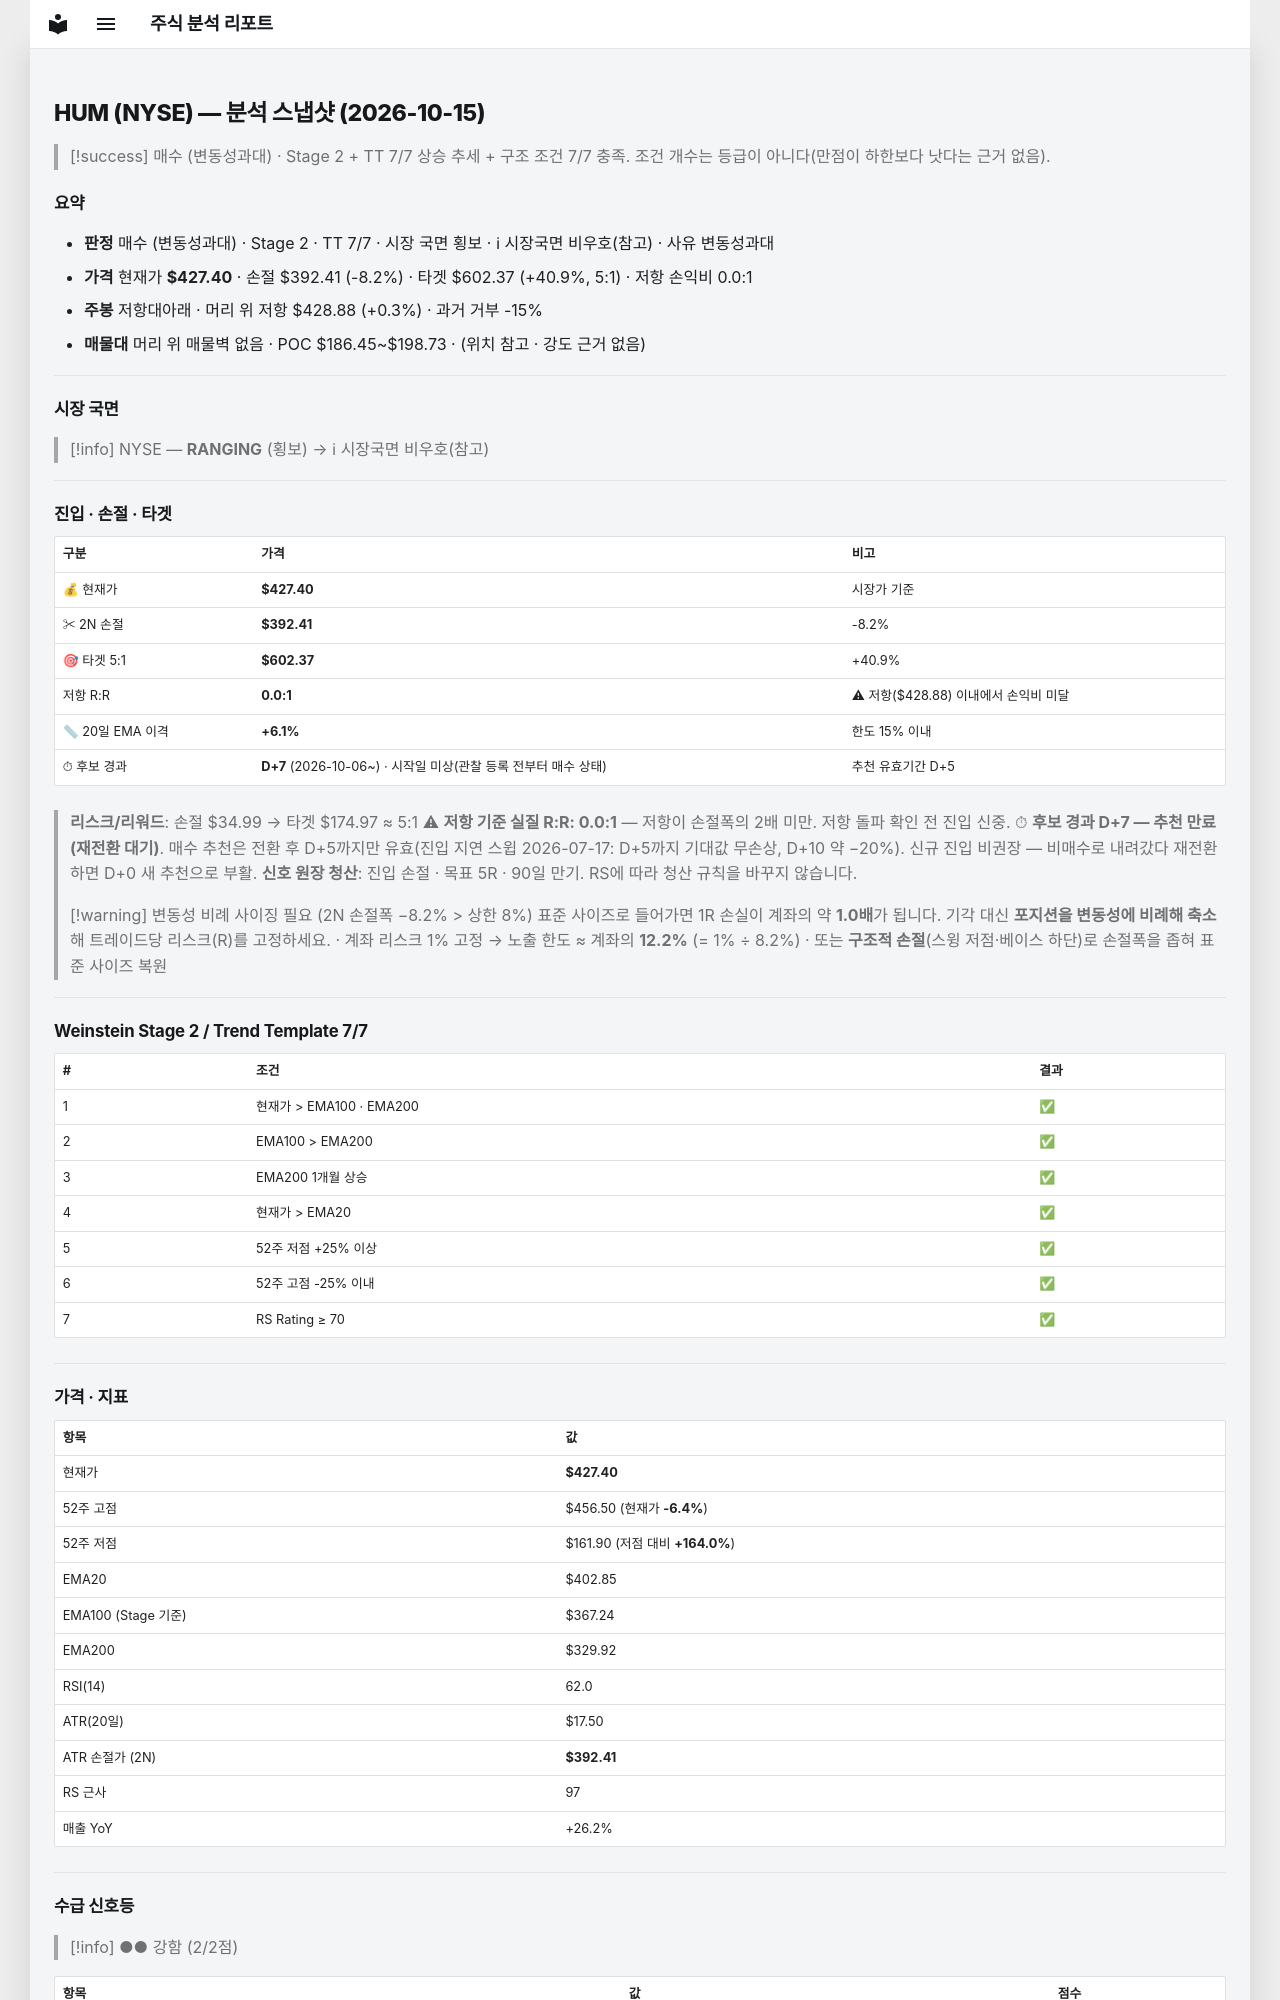

repository: soloandco/stock-reports · page: snapshots/HUM-2026-10-15/index.html · generator: mkdocs

---
type: analysis-snapshot
title: HUM 분석 스냅샷
ticker: HUM
market: NYSE
created: 2026-10-15
updated: 2026-10-15
bar-date: 2026-10-14
verdict: 매수관찰
verdict-reason: 변동성과대
real-rr: 0.04
sma50-gap-pct: 6.1
candidate-days: 7
candidate-since: 2026-10-06
candidate-start-unknown: true
weekly-position: 저항대아래
weekly-overhead-price: 428.88
weekly-overhead-pct: 0.3
stage: 2
trend-template-score: 7
tt-max: 7
ma-set: ema-20-100-200
price: 427.3999938964844
stop-price: 392.40602024091265
market-regime: RANGING
supply-demand-score: 2/2
supply-demand-label: 강함
status: tracking
tags:
  - stock-agent
  - watchlist
  - HUM
  - analysis
related:
  - "[[analysis-template]]"
---

# HUM (NYSE) — 분석 스냅샷 (2026-10-15)

> [!success] 매수 (변동성과대) · Stage 2 + TT 7/7
> 상승 추세 + 구조 조건 7/7 충족. 조건 개수는 등급이 아니다(만점이 하한보다 낫다는 근거 없음).

## 요약

- **판정** 매수 (변동성과대) · Stage 2 · TT 7/7 · 시장 국면 횡보 · ℹ 시장국면 비우호(참고) · 사유 변동성과대
- **가격** 현재가 **$427.40** · 손절 $392.41 (-8.2%) · 타겟 $602.37 (+40.9%, 5:1) · 저항 손익비 0.0:1
- **주봉** 저항대아래 · 머리 위 저항 $428.88 (+0.3%) · 과거 거부 -15%
- **매물대** 머리 위 매물벽 없음 · POC $186.45~$198.73 · (위치 참고 · 강도 근거 없음)

---

## 시장 국면

> [!info] NYSE — **RANGING** (횡보) → ℹ 시장국면 비우호(참고)

---

## 진입 · 손절 · 타겟

| 구분 | 가격 | 비고 |
|------|------|------|
| 💰 현재가 | **$427.40** | 시장가 기준 |
| ✂ 2N 손절 | **$392.41** | -8.2% |
| 🎯 타겟 5:1 | **$602.37** | +40.9% |
| 저항 R:R | **0.0:1** | ⚠ 저항($428.88) 이내에서 손익비 미달 |
| 📏 20일 EMA 이격 | **+6.1%** | 한도 15% 이내 |
| ⏱ 후보 경과 | **D+7** (2026-10-06~) · 시작일 미상(관찰 등록 전부터 매수 상태) | 추천 유효기간 D+5 |

> **리스크/리워드**: 손절 $34.99 → 타겟 $174.97 ≈ 5:1
> ⚠ **저항 기준 실질 R:R: 0.0:1** — 저항이 손절폭의 2배 미만. 저항 돌파 확인 전 진입 신중.
> ⏱ **후보 경과 D+7 — 추천 만료(재전환 대기)**. 매수 추천은 전환 후 D+5까지만 유효(진입 지연 스윕 2026-07-17: D+5까지 기대값 무손상, D+10 약 −20%). 신규 진입 비권장 — 비매수로 내려갔다 재전환하면 D+0 새 추천으로 부활.
> **신호 원장 청산**: 진입 손절 · 목표 5R · 90일 만기. RS에 따라 청산 규칙을 바꾸지 않습니다.

> [!warning] 변동성 비례 사이징 필요 (2N 손절폭 −8.2% > 상한 8%)
> 표준 사이즈로 들어가면 1R 손실이 계좌의 약 **1.0배**가 됩니다. 기각 대신 **포지션을 변동성에 비례해 축소**해 트레이드당 리스크(R)를 고정하세요.
> · 계좌 리스크 1% 고정 → 노출 한도 ≈ 계좌의 **12.2%** (= 1% ÷ 8.2%)
> · 또는 **구조적 손절**(스윙 저점·베이스 하단)로 손절폭을 좁혀 표준 사이즈 복원

---

## Weinstein Stage 2 / Trend Template 7/7

| # | 조건 | 결과 |
|---|------|------|
| 1 | 현재가 > EMA100 · EMA200 | ✅ |
| 2 | EMA100 > EMA200 | ✅ |
| 3 | EMA200 1개월 상승 | ✅ |
| 4 | 현재가 > EMA20 | ✅ |
| 5 | 52주 저점 +25% 이상 | ✅ |
| 6 | 52주 고점 -25% 이내 | ✅ |
| 7 | RS Rating ≥ 70 | ✅ |

---

## 가격 · 지표

| 항목 | 값 |
|------|---|
| 현재가 | **$427.40** |
| 52주 고점 | $456.50 (현재가 **-6.4%**) |
| 52주 저점 | $161.90 (저점 대비 **+164.0%**) |
| EMA20 | $402.85 |
| EMA100 (Stage 기준) | $367.24 |
| EMA200 | $329.92 |
| RSI(14) | 62.0 |
| ATR(20일) | $17.50 |
| ATR 손절가 (2N) | **$392.41** |
| RS 근사 | 97 |
| 매출 YoY | +26.2% |

---
## 수급 신호등

> [!info] ●● 강함 (2/2점)

| 항목 | 값 | 점수 |
|------|------|------|
| 거래량 (5일/20일 비율) | 1.55× (+54.7%) | ✅ |
| OBV 20일 추세 | ↑ 상승 | ✅ |

> **판독법**: 거래량이 20일 평균보다 20% 이상 많고 OBV(온밸런스볼륨)가 상승 중이면 매집 수급이 강한 것으로 판단합니다.

---
